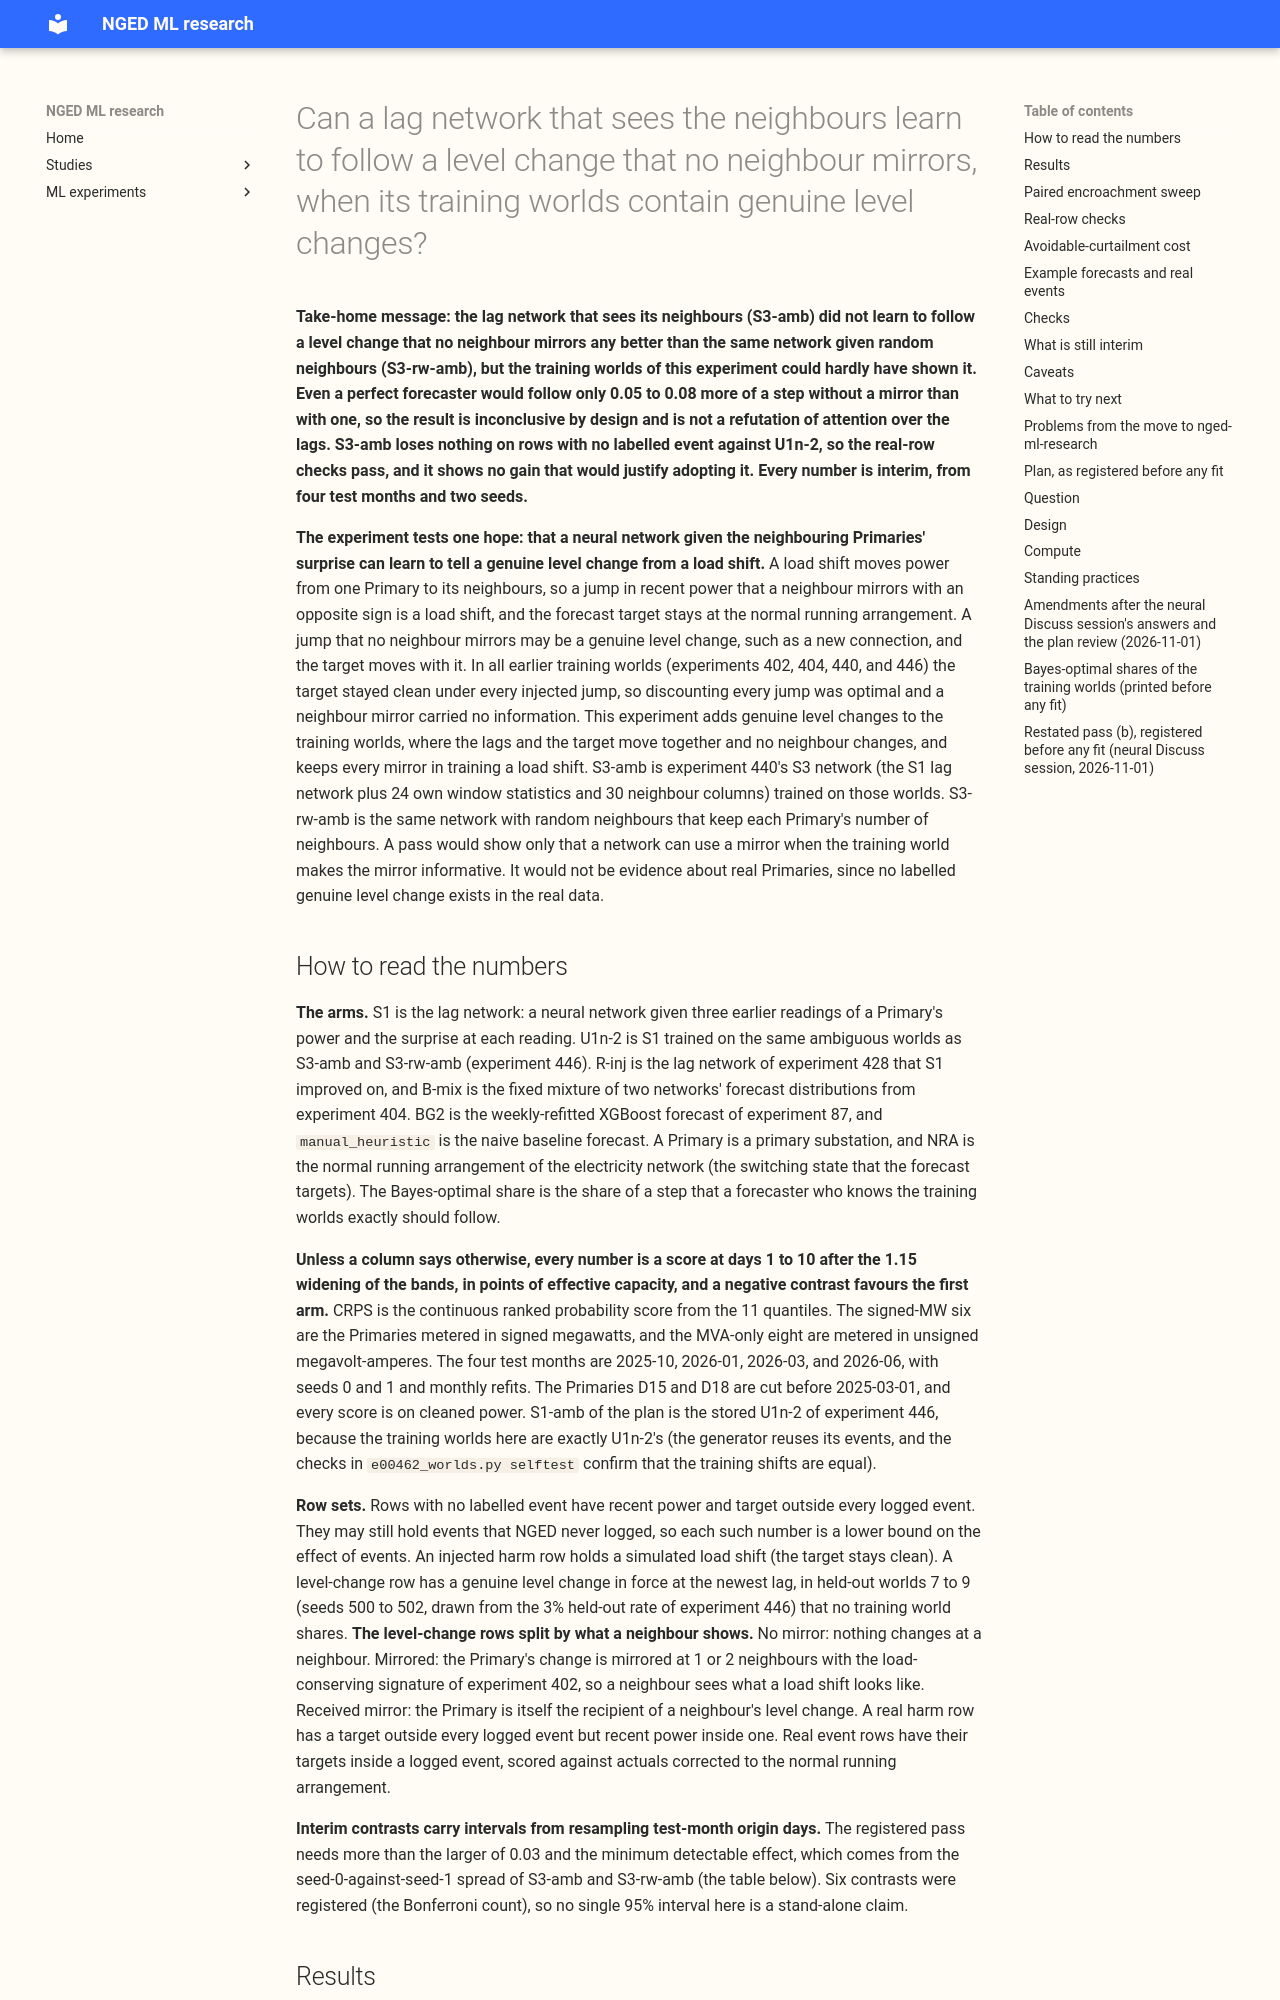

repository: openclimatefix/nged-ml-research · page: ml-experiments/00462-lag-trust-mirrored-genuine-level-change-worlds/result/index.html · generator: mkdocs

---
id: "00462"
slug: lag-trust-mirrored-genuine-level-change-worlds
title: >-
  Can a lag network that sees the neighbours learn to follow a level change that no neighbour
  mirrors, when its training worlds contain genuine level changes?
theme: lagged-power-and-error-correction
also_relevant_to:
  - calibration-and-uncertainty
status: done
kind: other
protocol: demand-v2
date: 2026-11-01
size: >-
  medium to complex (row 4 of the Opus review of experiment 404, merged with G3 of the NRA
  discussion's final list). Stored: 16 fitted neural networks for the first stage (S3-amb and
  S3-rw-amb, 4 folds, 2 seeds), 8 more only if that pair separates (S3-attn-amb), their forecasts,
  and sweep tables, in this experiment's private folder only; experiments 404's, 428's, 439's,
  440's, and 446's folders are read and never written. More than one design would test the
  hypothesis (what a mirror looks like, how large the genuine share is, how the attention arm reads
  its tokens), so each choice is fixed in this plan before any score is read. Callers: the scripts
  import the folders of experiments 402, 428, 440, and 446 and the `studies` evaluation code. This
  repository holds no production serving path or degradation rule.
hypothesis: >-
  Every training world so far (experiments 402, 404, 440, and 446) keeps a clean target under every
  injected jump, so discounting every jump is optimal and a neighbour mirror carries no information.
  When the training worlds also contain genuine level changes (the lags and the target move
  together) that carry no mirror at the neighbours (a mirror in the training worlds always means a
  load shift with a clean target, as in experiment 402), a lag network given the neighbours'
  surprise (S3) can use the mirror, and a network given randomised neighbours (S3-rw) cannot. A pass
  would show only that a network can use a mirror
  when the training world makes the mirror informative. It would not be evidence about real
  Primaries, because no labelled genuine level change exists in the real data.
prediction: >-
  Written before any fit and before any score is read. P1. S3-amb scores lower CRPS than S3-rw-amb
  on held-out injected level-change rows by at least 0.03 points of effective capacity at the
  signed-MW six (author's guess, about one chance in three: experiment 440 found S3 and S3-rw about
  equal in worlds without genuine changes). P2. The share of a k = 3 step the forecast follows is
  higher without a mirror than with one for S3-amb, and the two shares are equal for S3-rw-amb. P3.
  The Bayes-optimal shares of the training world (printed by the generator's test, below) bound
  what any arm can reach, and they sit above 0.05 with a mirror and below 0.5 without one, so the
  pre-registered sweep thresholds are probably unreachable at a 2% genuine share. P4. S3-amb costs
  0.03 or more of clean-row CRPS against U1n-2 (experiment 440 found S3 +0.044 against S1).
decision_rule: >-
  (The amendments and the restated pass (b) below the plan heading override this text; the
  Bonferroni count is 6.)
  Four folds (test months 2026-06, 2026-01, 2025-10, 2026-03), seeds 0 and 1, monthly refits, as in
  experiments 428 and 446. Every number is interim and carries no 99% claim. The ambiguous-world
  rule of the brief: the second part of the maintainer's hope is supported if (a) S3-amb beats
  S3-rw-amb on held-out injected level-change rows and on injected load-shift harm rows by more than
  the larger of 0.03 and the minimum detectable effect; (b) no arm loses more than 0.03 CRPS points
  on rows with no labelled event, or more than 0.02 on q99 pinball loss, against U1n-2 (the same
  ambiguous worlds; the cost against S1 is reported beside it as a stated production cost); and (c)
  the paired sweep shows a share of the step followed of at most 0.05 with a mirror and at least 0.5
  without a mirror at k = 3. S3-attn-amb is fitted only if (a) holds for the pair on level-change
  rows by half of the margin or more; if S3-attn-amb passes where S3-amb does not, attention over
  the lags is the first learned-trust arm to pass a control. If no arm passes, the learned-trust
  line
  closes and B-mix or its row-3 successor stays. The adoption gate for the forecast is the real-row
  checks (no loss beyond 0.03 on rows with no labelled event, no tail harm above 0.02), never a pass
  on injected rows alone. The Bonferroni count is 3 contrasts (S3-amb minus S3-rw-amb on
  level-change
  rows, on load-shift harm rows, and S3-amb minus U1n-2 on rows with no labelled event).
benchmark: >-
  U1n-2 of experiment 446 (S1 trained on the same recipe of ambiguous worlds; stored networks,
  forecast only on the new held-out worlds), S1, R-inj, and B-mix of experiments 428 and 404
  (stored forecasts on the real rows).
row_set_id: fold_a_daily_gap_v1
metric: >-
  Continuous ranked probability score from the 11 quantiles in points of effective capacity,
  coverage and pinball loss at q01, q05, q95, and q99 (raw and at the 1.15 widening), the share of a
  paired step the forecast follows, and the avoidable-curtailment cost at the signed-MW six.
verdict: inconclusive
best_arm: >-
  None passes. S3-amb (the lag network with neighbour information, trained on ambiguous worlds)
  scores 0.023 CRPS points lower than U1n-2 on rows with no labelled event at the signed-MW six
  (-0.035 to -0.009) and does not separate from S3-rw-amb on any row set where a mirror should help.
headline: >-
  Adding genuine level changes to the training worlds did not teach S3-amb to use a neighbour
  mirror in a way that beat the same network given random neighbours. The gain on injected level
  changes with no mirror (-0.055 at the MVA-only eight, +0.006 at the signe
